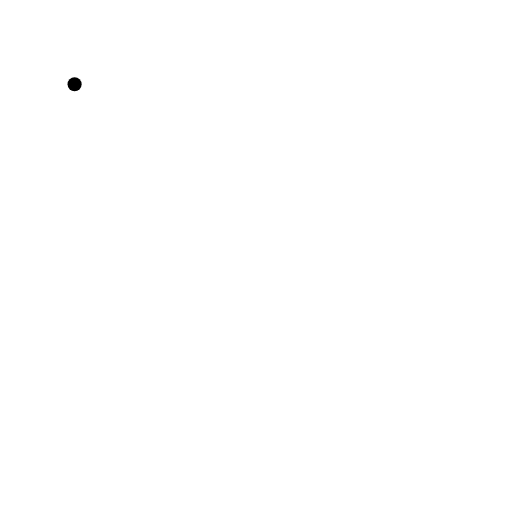
t = 0.00 s
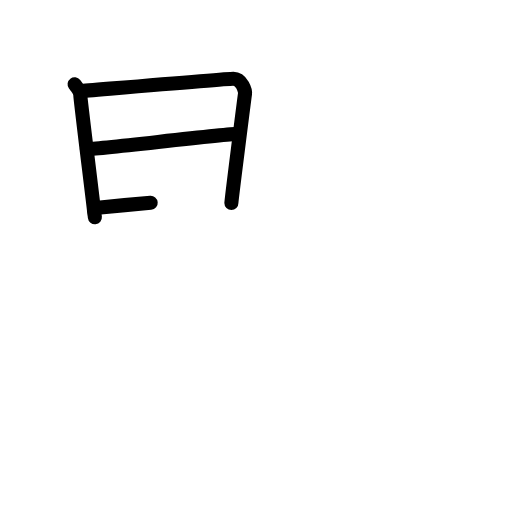
t = 3.40 s
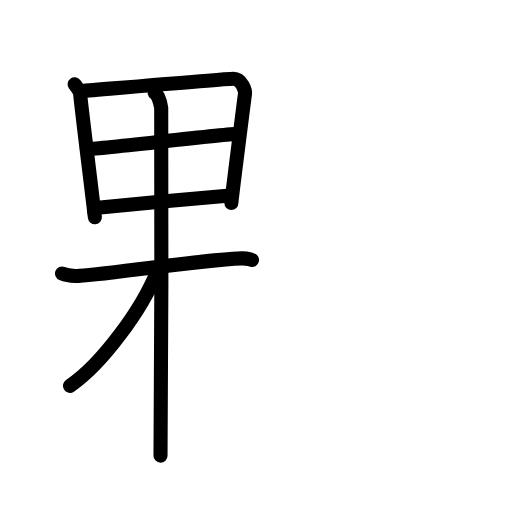
t = 6.80 s
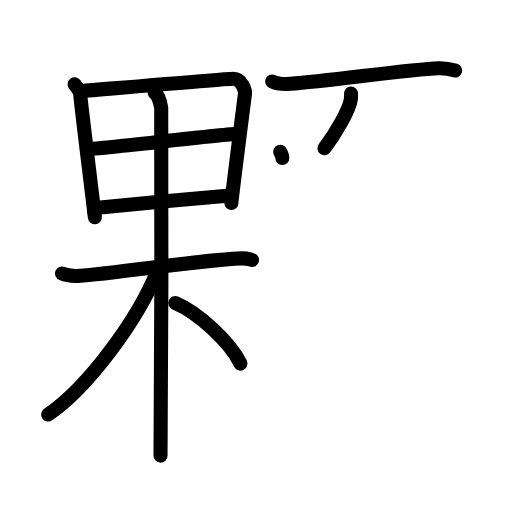
t = 10.20 s
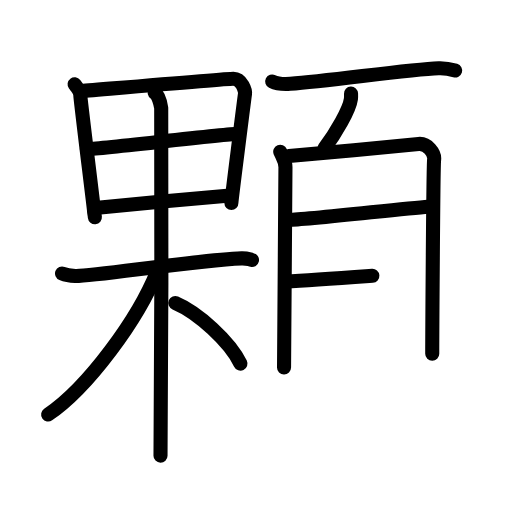
t = 13.60 s
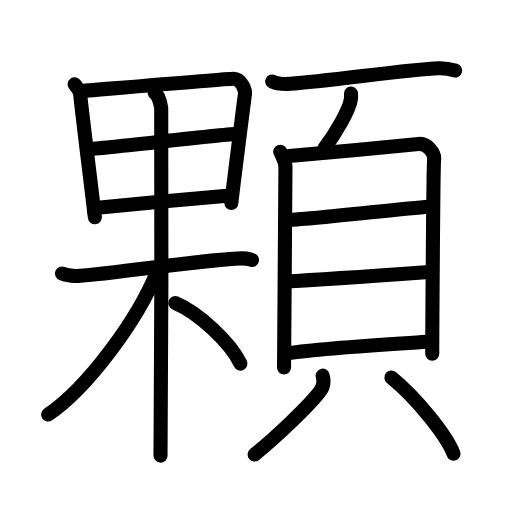
t = 17.00 s

The animated SVG that drew these frames (rendered in a browser with its animation timeline set to each time). Animation: 45 SMIL elements (animate=45); one cycle of 17.00 s.

<?xml version="1.0" encoding="UTF-8"?>
<!--
AniKanjiVG is licensed by CC-BY-SA Paul C. Sommerhoff (https://bitbucket.org/sommerhoff/anikanjivg).
AniKanjiVG uses KanjiVG which is licensed by CC-BY-SA Ulrich Apel (http://kanjivg.tagaini.net).
See also http://creativecommons.org/licenses/by-sa/3.0/
-->
<svg xmlns:kvg='http://kanjivg.tagaini.net' xmlns='http://www.w3.org/2000/svg' width='109' height='109' viewBox='0 0 109 109' style='fill:none;stroke:#000000;stroke-width:3;stroke-linecap:round;stroke-linejoin:round;' id="kvg:kanji_09846"><g id="kvg:09846" kvg:element="顆"><g id="kvg:09846-g1" kvg:element="果" kvg:position="left"><g id="kvg:09846-g2" kvg:element="田" kvg:part="1"><g id="kvg:09846-g3" kvg:element="日"><path id="kvg:09846-s1" kvg:type="㇑" d="M15.88,17.94c0.5,0.66,1.22,1.44,1.22,2.32c0,0.88,2.92,24.23,2.92,24.67s0.09,0.44,0.18,1.32"><animate attributeName="d" begin="0.0s" dur="0.5s" from="M15.88,17.94C15.88,17.94,15.88,17.94,15.88,17.94" to="M15.88,17.94c0.5,0.66,1.22,1.44,1.22,2.32" />
<animate attributeName="d" begin="0.5s" dur="0.5s" from="M15.88,17.94c0.5,0.66,1.22,1.44,1.22,2.32c0,0,0,0,0,0,0" to="M15.88,17.94c0.5,0.66,1.22,1.44,1.22,2.32c0,0.88,2.92,24.23,2.92,24.67s0.09,0.44,0.18,1.32" />
</path>
<path id="kvg:09846-s2" kvg:type="㇕a" d="M17.2,19.39c1.51-0.11,31.1-2.65,32.48-2.64c1.81,0.01,2.57,2.56,2.48,3.21c-0.18,1.32-2.9,22.59-2.9,23.25"><animate attributeName="d" begin="1.0s" dur="0.3333333333333333s" from="M17.2,19.39C17.2,19.39,17.2,19.39,17.2,19.39" to="M17.2,19.39c1.51-0.11,31.1-2.65,32.48-2.64" />
<animate attributeName="d" begin="1.3333333333333333s" dur="0.3333333333333333s" from="M17.2,19.39c1.51-0.11,31.1-2.65,32.48-2.64c0,0,0,0,0,0,0" to="M17.2,19.39c1.51-0.11,31.1-2.65,32.48-2.64c1.81,0.01,2.57,2.56,2.48,3.21" />
<animate attributeName="d" begin="1.6666666666666665s" dur="0.3333333333333333s" from="M17.2,19.39c1.51-0.11,31.1-2.65,32.48-2.64c1.81,0.01,2.57,2.56,2.48,3.21c0,0,0,0,0,0,0" to="M17.2,19.39c1.51-0.11,31.1-2.65,32.48-2.64c1.81,0.01,2.57,2.56,2.48,3.21c-0.18,1.32-2.9,22.59-2.9,23.25" />
<animate attributeName="d" begin="0s" dur="1.0s" from="M-100,-100" to="M-100,-100" />
</path>
<path id="kvg:09846-s3" kvg:type="㇐a" d="M18.5,31.77c2.04,0,29.66-3.26,31.98-3.26"><animate attributeName="d" begin="2.0s" dur="1.0s" from="M18.5,31.77C18.5,31.77,18.5,31.77,18.5,31.77" to="M18.5,31.77c2.04,0,29.66-3.26,31.98-3.26" />
<animate attributeName="d" begin="0s" dur="2.0s" from="M-100,-100" to="M-100,-100" />
</path>
<path id="kvg:09846-s4" kvg:type="㇐a" d="M20.81,44.22c4.16-0.47,22.99-2.18,28.17-2.59"><animate attributeName="d" begin="3.0s" dur="1.0s" from="M20.81,44.22C20.81,44.22,20.81,44.22,20.81,44.22" to="M20.81,44.22c4.16-0.47,22.99-2.18,28.17-2.59" />
<animate attributeName="d" begin="0s" dur="3.0s" from="M-100,-100" to="M-100,-100" />
</path>
</g>
</g>
<g id="kvg:09846-g4" kvg:element="木"><path id="kvg:09846-s5" kvg:type="㇐" d="M13.21,58.22c0.44,0.18,1.63,0.47,2.82,0.53c3.26,0.18,25.9-3.4,35.4-3.75c1.19-0.04,1.48,0.18,2.22,0.35"><animate attributeName="d" begin="4.0s" dur="0.3333333333333333s" from="M13.21,58.22C13.21,58.22,13.21,58.22,13.21,58.22" to="M13.21,58.22c0.44,0.18,1.63,0.47,2.82,0.53" />
<animate attributeName="d" begin="4.333333333333333s" dur="0.3333333333333333s" from="M13.21,58.22c0.44,0.18,1.63,0.47,2.82,0.53c0,0,0,0,0,0,0" to="M13.21,58.22c0.44,0.18,1.63,0.47,2.82,0.53c3.26,0.18,25.9-3.4,35.4-3.75" />
<animate attributeName="d" begin="4.666666666666667s" dur="0.3333333333333333s" from="M13.21,58.22c0.44,0.18,1.63,0.47,2.82,0.53c3.26,0.18,25.9-3.4,35.4-3.75c0,0,0,0,0,0,0" to="M13.21,58.22c0.44,0.18,1.63,0.47,2.82,0.53c3.26,0.18,25.9-3.4,35.4-3.75c1.19-0.04,1.48,0.18,2.22,0.35" />
<animate attributeName="d" begin="0s" dur="4.0s" from="M-100,-100" to="M-100,-100" />
</path>
<g id="kvg:09846-g5" kvg:element="田" kvg:part="2"><path id="kvg:09846-s6" kvg:type="㇑" d="M32.94,19.75c0.77,0.5,1.23,2.25,1.38,3.25s0,67.75-0.15,74"><animate attributeName="d" begin="5.0s" dur="1.0s" from="M32.94,19.75C32.94,19.75,32.94,19.75,32.94,19.75" to="M32.94,19.75c0.77,0.5,1.23,2.25,1.38,3.25s0,67.75-0.15,74" />
<animate attributeName="d" begin="0s" dur="5.0s" from="M-100,-100" to="M-100,-100" />
</path>
</g>
<path id="kvg:09846-s7" kvg:type="㇒" d="M33.47,57.75c-4.09,10.23-14.72,24.71-23.22,30.5"><animate attributeName="d" begin="6.0s" dur="1.0s" from="M33.47,57.75C33.47,57.75,33.47,57.75,33.47,57.75" to="M33.47,57.75c-4.09,10.23-14.72,24.71-23.22,30.5" />
<animate attributeName="d" begin="0s" dur="6.0s" from="M-100,-100" to="M-100,-100" />
</path>
<path id="kvg:09846-s8" kvg:type="㇔/㇏" d="M37.32,64.5c4.83,2.05,11.59,8.2,13.87,12.9"><animate attributeName="d" begin="7.0s" dur="1.0s" from="M37.32,64.5C37.32,64.5,37.32,64.5,37.32,64.5" to="M37.32,64.5c4.83,2.05,11.59,8.2,13.87,12.9" />
<animate attributeName="d" begin="0s" dur="7.0s" from="M-100,-100" to="M-100,-100" />
</path>
</g>
</g>
<g id="kvg:09846-g6" kvg:element="頁" kvg:position="right" kvg:radical="general"><g id="kvg:09846-g7" kvg:position="top"><path id="kvg:09846-s9" kvg:type="㇐" d="M57.95,17.35c1,0.5,2.84,0.57,3.85,0.5c8.3-0.58,25.13-3.08,31.59-3.32c1.67-0.06,2.68,0.24,3.51,0.49"><animate attributeName="d" begin="8.0s" dur="0.3333333333333333s" from="M57.95,17.35C57.95,17.35,57.95,17.35,57.95,17.35" to="M57.95,17.35c1,0.5,2.84,0.57,3.85,0.5" />
<animate attributeName="d" begin="8.333333333333334s" dur="0.3333333333333333s" from="M57.95,17.35c1,0.5,2.84,0.57,3.85,0.5c0,0,0,0,0,0,0" to="M57.95,17.35c1,0.5,2.84,0.57,3.85,0.5c8.3-0.58,25.13-3.08,31.59-3.32" />
<animate attributeName="d" begin="8.666666666666666s" dur="0.3333333333333333s" from="M57.95,17.35c1,0.5,2.84,0.57,3.85,0.5c8.3-0.58,25.13-3.08,31.59-3.32c0,0,0,0,0,0,0" to="M57.95,17.35c1,0.5,2.84,0.57,3.85,0.5c8.3-0.58,25.13-3.08,31.59-3.32c1.67-0.06,2.68,0.24,3.51,0.49" />
<animate attributeName="d" begin="0s" dur="8.0s" from="M-100,-100" to="M-100,-100" />
</path>
<path id="kvg:09846-s10" kvg:type="㇒" d="M74.73,19.93c0.01,0.27,0.03,0.71-0.02,1.1c-0.3,2.32-3.28,7.4-5.64,10.52"><animate attributeName="d" begin="9.0s" dur="0.5s" from="M74.73,19.93C74.73,19.93,74.73,19.93,74.73,19.93" to="M74.73,19.93c0.01,0.27,0.03,0.71-0.02,1.1" />
<animate attributeName="d" begin="9.5s" dur="0.5s" from="M74.73,19.93c0.01,0.27,0.03,0.71-0.02,1.1c0,0,0,0,0,0,0" to="M74.73,19.93c0.01,0.27,0.03,0.71-0.02,1.1c-0.3,2.32-3.28,7.4-5.64,10.52" />
<animate attributeName="d" begin="0s" dur="9.0s" from="M-100,-100" to="M-100,-100" />
</path>
</g>
<g id="kvg:09846-g8" kvg:element="貝" kvg:position="bottom"><g id="kvg:09846-g9" kvg:element="目" kvg:position="top"><path id="kvg:09846-s11" kvg:type="㇑" d="M59.66,32.3c0.45,1.08,1.11,1.88,1.11,3.32c0,1.44-0.3,41.91-0.3,42.63"><animate attributeName="d" begin="10.0s" dur="0.5s" from="M59.66,32.3C59.66,32.3,59.66,32.3,59.66,32.3" to="M59.66,32.3c0.45,1.08,1.11,1.88,1.11,3.32" />
<animate attributeName="d" begin="10.5s" dur="0.5s" from="M59.66,32.3c0.45,1.08,1.11,1.88,1.11,3.32c0,0,0,0,0,0,0" to="M59.66,32.3c0.45,1.08,1.11,1.88,1.11,3.32c0,1.44-0.3,41.91-0.3,42.63" />
<animate attributeName="d" begin="0s" dur="10.0s" from="M-100,-100" to="M-100,-100" />
</path>
<path id="kvg:09846-s12" kvg:type="㇕a" d="M61.53,33.23c2.56-0.18,25.24-2.36,27.58-2.58c1.94-0.18,3.48,1.99,3.31,3.32c-0.21,1.69-0.4,40.25-0.4,41.33"><animate attributeName="d" begin="11.0s" dur="0.3333333333333333s" from="M61.53,33.23C61.53,33.23,61.53,33.23,61.53,33.23" to="M61.53,33.23c2.56-0.18,25.24-2.36,27.58-2.58" />
<animate attributeName="d" begin="11.333333333333334s" dur="0.3333333333333333s" from="M61.53,33.23c2.56-0.18,25.24-2.36,27.58-2.58c0,0,0,0,0,0,0" to="M61.53,33.23c2.56-0.18,25.24-2.36,27.58-2.58c1.94-0.18,3.48,1.99,3.31,3.32" />
<animate attributeName="d" begin="11.666666666666666s" dur="0.3333333333333333s" from="M61.53,33.23c2.56-0.18,25.24-2.36,27.58-2.58c1.94-0.18,3.48,1.99,3.31,3.32c0,0,0,0,0,0,0" to="M61.53,33.23c2.56-0.18,25.24-2.36,27.58-2.58c1.94-0.18,3.48,1.99,3.31,3.32c-0.21,1.69-0.4,40.25-0.4,41.33" />
<animate attributeName="d" begin="0s" dur="11.0s" from="M-100,-100" to="M-100,-100" />
</path>
<path id="kvg:09846-s13" kvg:type="㇐a" d="M61.49,46.82c3.66,0,24.15-2.42,29.64-2.81"><animate attributeName="d" begin="12.0s" dur="1.0s" from="M61.49,46.82C61.49,46.82,61.49,46.82,61.49,46.82" to="M61.49,46.82c3.66,0,24.15-2.42,29.64-2.81" />
<animate attributeName="d" begin="0s" dur="12.0s" from="M-100,-100" to="M-100,-100" />
</path>
<path id="kvg:09846-s14" kvg:type="㇐a" d="M60.69,59.94c9.13-0.48,23.97-1.55,30.97-2.05"><animate attributeName="d" begin="13.0s" dur="1.0s" from="M60.69,59.94C60.69,59.94,60.69,59.94,60.69,59.94" to="M60.69,59.94c9.13-0.48,23.97-1.55,30.97-2.05" />
<animate attributeName="d" begin="0s" dur="13.0s" from="M-100,-100" to="M-100,-100" />
</path>
<path id="kvg:09846-s15" kvg:type="㇐a" d="M60.86,75.29c5.9-1.07,22.51-2,29.96-2.54"><animate attributeName="d" begin="14.0s" dur="1.0s" from="M60.86,75.29C60.86,75.29,60.86,75.29,60.86,75.29" to="M60.86,75.29c5.9-1.07,22.51-2,29.96-2.54" />
<animate attributeName="d" begin="0s" dur="14.0s" from="M-100,-100" to="M-100,-100" />
</path>
</g>
<g id="kvg:09846-g10" kvg:position="bottom"><path id="kvg:09846-s16" kvg:type="㇒" d="M68.69,79.98c0.37,1.38,0.23,2.25-0.5,3.25c-2.21,3.02-9.55,9.95-13.98,13.52"><animate attributeName="d" begin="15.0s" dur="0.5s" from="M68.69,79.98C68.69,79.98,68.69,79.98,68.69,79.98" to="M68.69,79.98c0.37,1.38,0.23,2.25-0.5,3.25" />
<animate attributeName="d" begin="15.5s" dur="0.5s" from="M68.69,79.98c0.37,1.38,0.23,2.25-0.5,3.25c0,0,0,0,0,0,0" to="M68.69,79.98c0.37,1.38,0.23,2.25-0.5,3.25c-2.21,3.02-9.55,9.95-13.98,13.52" />
<animate attributeName="d" begin="0s" dur="15.0s" from="M-100,-100" to="M-100,-100" />
</path>
<path id="kvg:09846-s17" kvg:type="㇔" d="M83.32,80.37c5.39,4.39,11.76,12.37,13.23,16.21"><animate attributeName="d" begin="16.0s" dur="1.0s" from="M83.32,80.37C83.32,80.37,83.32,80.37,83.32,80.37" to="M83.32,80.37c5.39,4.39,11.76,12.37,13.23,16.21" />
<animate attributeName="d" begin="0s" dur="16.0s" from="M-100,-100" to="M-100,-100" />
</path>
</g>
</g>
</g>
</g>
</svg>
